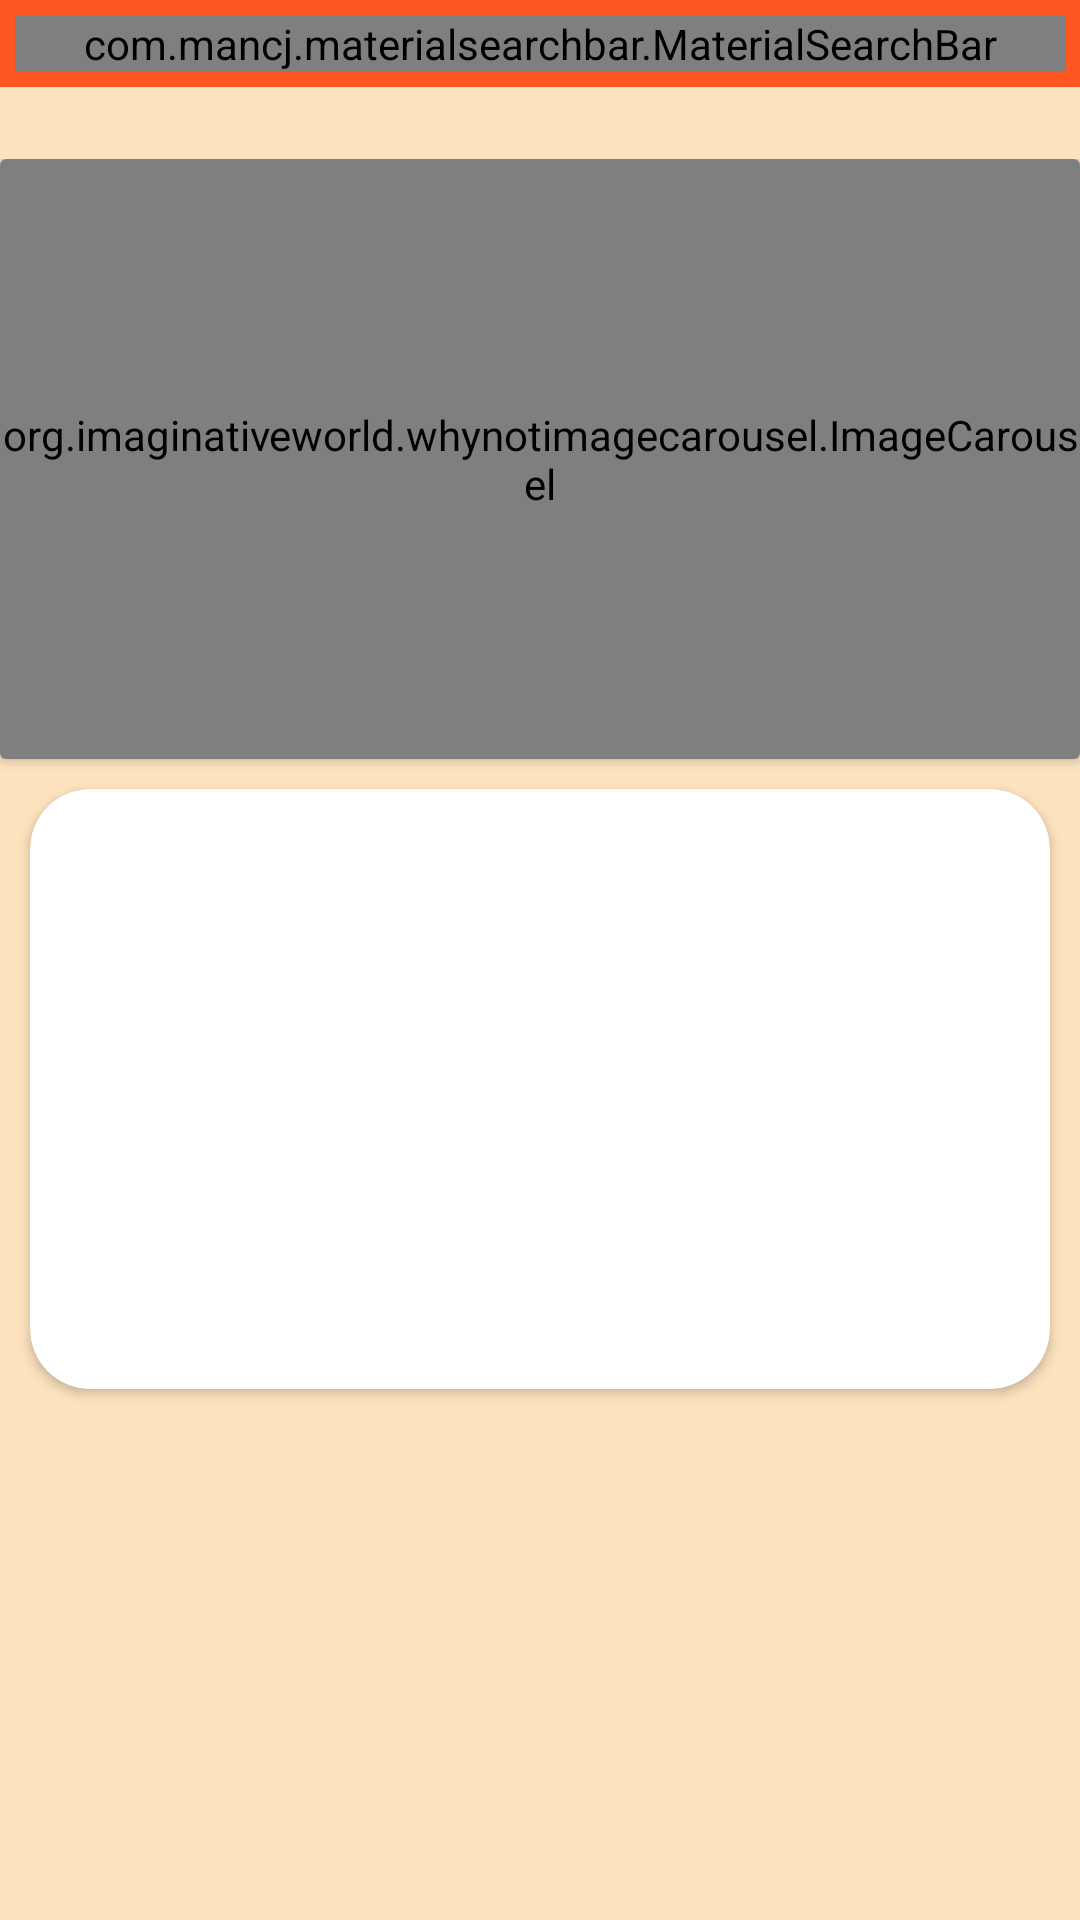

Reconstruct the res/layout file that produces this screen, plus the resources it refers to.
<!-- AndroidManifest.xml: application theme Theme.Eexpress -->
<!-- res/layout/activity_main.xml -->
<?xml version="1.0" encoding="utf-8"?>
<androidx.constraintlayout.widget.ConstraintLayout xmlns:android="http://schemas.android.com/apk/res/android"
    xmlns:app="http://schemas.android.com/apk/res-auto"
    xmlns:tools="http://schemas.android.com/tools"
    android:layout_width="match_parent"
    android:layout_height="match_parent"
    android:background="@color/background"
    tools:context=".MainActivity">

    <LinearLayout
        android:id="@+id/linearLayout"
        android:layout_width="match_parent"
        android:layout_height="wrap_content"
        android:background="@color/ORANGE"
        android:orientation="vertical"
        app:layout_constraintEnd_toEndOf="parent"
        app:layout_constraintStart_toStartOf="parent"
        app:layout_constraintTop_toTopOf="parent">

        <com.mancj.materialsearchbar.MaterialSearchBar
            android:id="@+id/searchBar"
            style="@style/MaterialSearchBarLight"
            android:layout_width="match_parent"
            android:layout_height="wrap_content"
            android:layout_margin="5dp"
            app:mt_hint="serchyour desire"
            app:mt_maxSuggestionsCount="10"
            app:mt_speechMode="true"
            app:mt_navIconEnabled="true"/>
    </LinearLayout>

    <androidx.core.widget.NestedScrollView
        android:layout_width="match_parent"
        android:layout_height="0dp"
        android:layout_marginTop="24dp"
        android:fillViewport="true"
        app:layout_constraintBottom_toBottomOf="parent"
        app:layout_constraintEnd_toEndOf="parent"
        app:layout_constraintStart_toStartOf="parent"
        app:layout_constraintTop_toBottomOf="@+id/linearLayout">


        <LinearLayout
            android:layout_width="match_parent"
            android:layout_height="wrap_content"
            android:orientation="vertical">

            <androidx.cardview.widget.CardView
                android:layout_width="match_parent"
                android:layout_height="wrap_content">

                <org.imaginativeworld.whynotimagecarousel.ImageCarousel
                    android:id="@+id/maincarousel"
                    android:layout_width="match_parent"
                    android:layout_height="200dp"
                    app:showNavigationButtons="false"
                    app:autoPlay="true"/>
            </androidx.cardview.widget.CardView>

            <androidx.cardview.widget.CardView
                android:id="@+id/cardView"
                android:layout_width="match_parent"
                android:layout_height="200dp"
                android:layout_margin="10dp"
                android:layout_marginTop="20dp"
                android:padding="4dp"
                app:cardCornerRadius="20dp">

                <androidx.recyclerview.widget.RecyclerView
                    android:id="@+id/categories"
                    android:layout_width="match_parent"
                    android:layout_height="wrap_content"
                    tools:listitem="@layout/item_categories" />

            </androidx.cardview.widget.CardView>

            <androidx.recyclerview.widget.RecyclerView
                android:id="@+id/products"
                android:layout_width="match_parent"
                android:layout_height="wrap_content"
                android:layout_marginTop="16dp"
                tools:listitem="@layout/item_product">

            </androidx.recyclerview.widget.RecyclerView>
        </LinearLayout>
    </androidx.core.widget.NestedScrollView>

</androidx.constraintlayout.widget.ConstraintLayout>
<!-- res/layout/item_categories.xml (included above) -->
<?xml version="1.0" encoding="utf-8"?>
<androidx.constraintlayout.widget.ConstraintLayout xmlns:android="http://schemas.android.com/apk/res/android"
    xmlns:app="http://schemas.android.com/apk/res-auto"
    xmlns:tools="http://schemas.android.com/tools"
    android:layout_width="match_parent"
    android:layout_height="wrap_content">

    <com.makeramen.roundedimageview.RoundedImageView
        android:id="@+id/icimage"
        android:layout_width="64dp"
        android:layout_height="64dp"
        android:background="@color/purple_700"
        android:padding="3dp"
        android:src="@drawable/viewplaceholder"
        app:layout_constraintEnd_toEndOf="parent"
        app:layout_constraintStart_toStartOf="parent"
        app:layout_constraintTop_toTopOf="parent"
        app:riv_mutate_background="true"
        app:riv_oval="true"
        android:layout_margin="10dp">

    </com.makeramen.roundedimageview.RoundedImageView>

    <TextView
        android:id="@+id/ictext"
        android:layout_width="wrap_content"
        android:layout_height="wrap_content"
        android:fontFamily="@string/bottom_sheet_behavior"
        android:gravity="center_horizontal"
        android:text="text"
        android:textSize="20dp"
        app:layout_constraintEnd_toEndOf="@+id/icimage"
        app:layout_constraintStart_toStartOf="@+id/icimage"
        app:layout_constraintTop_toBottomOf="@+id/icimage"
        android:layout_margin="10dp"/>
</androidx.constraintlayout.widget.ConstraintLayout>
<!-- res/layout/item_product.xml (included above) -->
<?xml version="1.0" encoding="utf-8"?>
<androidx.constraintlayout.widget.ConstraintLayout xmlns:android="http://schemas.android.com/apk/res/android"
    xmlns:app="http://schemas.android.com/apk/res-auto"
    android:layout_width="match_parent"
    android:layout_height="wrap_content">

    <androidx.cardview.widget.CardView
        android:layout_width="match_parent"
        android:layout_height="wrap_content"
        android:layout_marginStart="8dp"
        android:layout_marginTop="8dp"
        android:layout_marginEnd="8dp"
        android:layout_marginBottom="8dp"
        app:cardCornerRadius="20dp"
        app:layout_constraintBottom_toBottomOf="parent"
        app:layout_constraintEnd_toEndOf="parent"
        app:layout_constraintStart_toStartOf="parent"
        app:layout_constraintTop_toTopOf="parent">

        <LinearLayout
            android:layout_width="match_parent"
            android:layout_height="match_parent"
            android:orientation="vertical">

            <ImageView
                android:id="@+id/ipimage"
                android:layout_width="match_parent"
                android:layout_height="100dp"
                app:srcCompat="@drawable/viewplaceholder" />

            <TextView
                android:id="@+id/iptext1"
                android:layout_width="match_parent"
                android:layout_height="wrap_content"
                android:layout_margin="8dp"
                android:fontFamily="monospace"
                android:text="TextView" />

            <TextView
                android:id="@+id/iptext2"
                android:layout_width="match_parent"
                android:layout_height="wrap_content"
                android:layout_margin="8dp"
                android:fontFamily="@font/alfa_slab_one"
                android:text="(INR ) RS- 3000"
                android:textColor="#121111" />
        </LinearLayout>
    </androidx.cardview.widget.CardView>
</androidx.constraintlayout.widget.ConstraintLayout>
<!-- resources referenced by this layout -->
<resources>
  <color name="ORANGE">#FF5722</color>
  <color name="background">#FCE2BD</color>
  <color name="purple_700">#FF3700B3</color>
  <style name="Theme.Eexpress" parent="Theme.MaterialComponents.DayNight.NoActionBar">
          
          <item name="colorPrimary">@color/ORANGE</item>
          <item name="colorPrimaryVariant">@color/ORANGE</item>
          <item name="colorOnPrimary">@color/white</item>
          
          <item name="colorSecondary">@color/teal_200</item>
          <item name="colorSecondaryVariant">@color/teal_700</item>
          <item name="colorOnSecondary">@color/black</item>
          
          <item name="android:statusBarColor" tools:targetApi="l">?attr/colorPrimaryVariant</item>
          
      </style>
  <color name="white">#FFFFFFFF</color>
  <color name="teal_200">#FF03DAC5</color>
  <color name="teal_700">#FF018786</color>
  <color name="black">#FF000000</color>
</resources>
